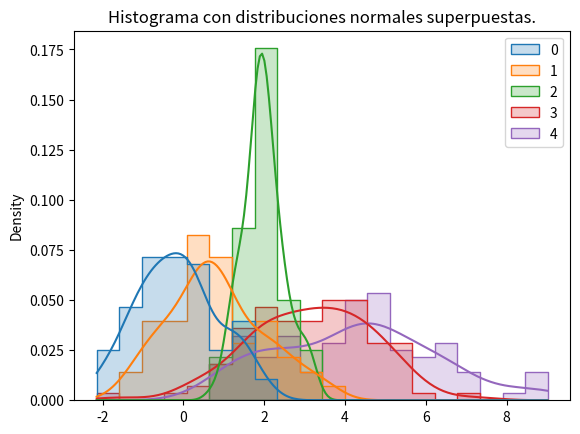

Reproduce this figure in Python.
import matplotlib.pyplot as plt
import seaborn as sns
import numpy as np
import pandas as pd

# Histogramas superpuestos con diferentes bins


# Número de muestras y columnas
n_samples = 100
n_columns = 5
# Simulamos distribuciones normales
# data = np.random.normal(loc=0, scale=1, size=(n_samples, n_columns))
data1 = np.random.normal(loc=0, scale=1, size=(n_samples, 1))
data2 = np.random.normal(loc=1, scale=1.25, size=(n_samples, 1))
data3 = np.random.normal(loc=2, scale=0.5, size=(n_samples, 1))
data4 = np.random.normal(loc=3, scale=1.5, size=(n_samples, 1))
data5 = np.random.normal(loc=4, scale=2, size=(n_samples, 1))

data = np.concatenate((data1,data2,data3,data4,data5),axis=1)


# Creamos el DataFrame
df = pd.DataFrame(data, columns=[f'columna_{i+1}' for i in range(n_columns)])

columna_1=df["columna_1"]
columna_2=df["columna_2"]
columna_3=df["columna_3"]
columna_4=df["columna_4"]
columna_5=df["columna_5"]

sns.histplot(data,bins=20,kde=True,element="step",stat="density")
plt.title("Histograma con distribuciones normales superpuestas.")
plt.show()